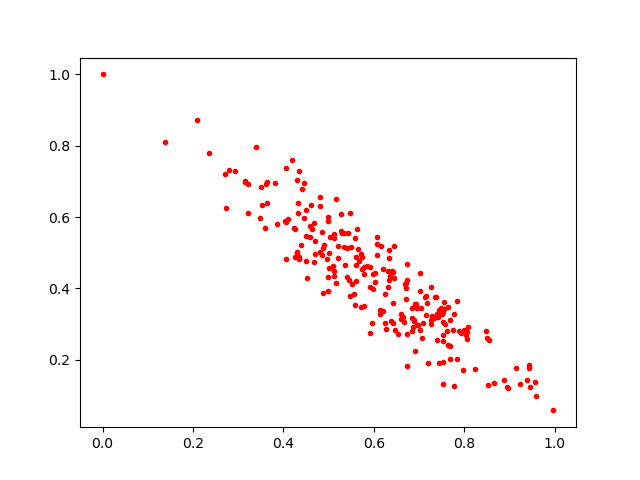

Source data for this figure (header and first rows):
0.64498776, 0.51835185
0.542, 0.5545
0.4516, 0.4299
0.7138, 0.3766
0.3644, 0.6388
0.613, 0.3384
0.5034, 0.5443
0.8542, 0.2549
0.7042, 0.3454
0.463, 0.5678
0.5471, 0.3779
0.6712, 0.4009
0.3384, 0.7953
0.4336, 0.4877
0.3813, 0.6945
0.5722, 0.4962
0.9429, 0.1849
0.5973, 0.3994
0.2789, 0.7325
0.8949, 0.1236
0.755, 0.3419
0.6339, 0.4865
0.6713, 0.4149
0.5742, 0.4873
0.5278, 0.5615
0.6031, 0.4432
0.6395, 0.4496
0.7349, 0.3768
0.6655, 0.32
0.4863, 0.4935
0.5205, 0.5187
0.614, 0.3295
0.7172, 0.3584
0.7783, 0.1276
0.7536, 0.2694
0.634, 0.4239
0.7428, 0.32
0.5017, 0.456
0.6849, 0.2807
0.4057, 0.4822
0.6913, 0.3469
0.4317, 0.6121
0.5527, 0.4121
0.7031, 0.442
0.3647, 0.6992
0.3626, 0.6915
0.5118, 0.542
0.7261, 0.3013
0.7398, 0.2564
0.5617, 0.4661
0.5984, 0.4414
0.7443, 0.1908
0.9573, 0.1385
0.6429, 0.4462
0.8249, 0.1729
0.7149, 0.3781
0.6316, 0.449
0.7383, 0.3747
0.8526, 0.1302
0.423, 0.5703
0.8659, 0.1348
... 180 more rows
